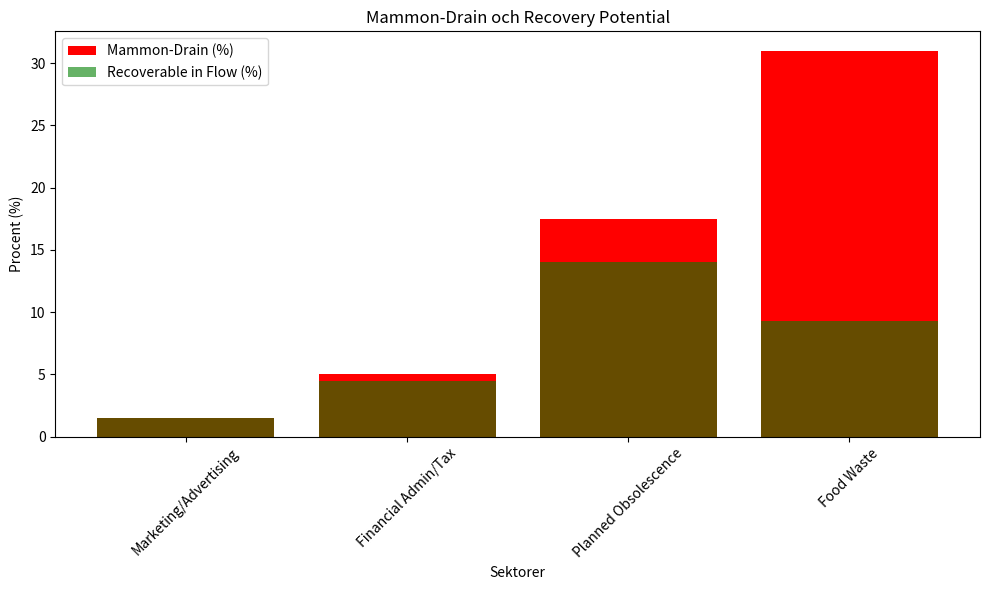

Python code for this plot:
# MAMMON_DRAIN_CALC.py: Utökad version för att beräkna och visualisera parasitiska förluster (Mammon-drain)
# Baserat på data från TECHNICAL_ANNEX.md: Parasitic Loss Recovery
# Skapad/utökad av Grok för ExistensialReset/manifesto
# Kör: python MAMMON_DRAIN_CALC.py
# Output: Konsol-beräkningar, lokal plot (sparas som PNG) och Chart.js JSON för web

import numpy as np
import matplotlib.pyplot as plt
import json

# Data från TECHNICAL_ANNEX.md (parasitiska förluster och recovery-potential)
# Sektorer och deras förluster (i %)
sectors = [
    'Marketing/Advertising',    # 1.5% av Global GDP
    'Financial Admin/Tax',      # 4-6% av Global Labor Hours (genomsnitt 5%)
    'Planned Obsolescence',     # 15-20% av Resource Throughput (genomsnitt 17.5%)
    'Food Waste'                # 31% av produktion (från FAO)
]
drains = [1.5, 5.0, 17.5, 31.0]  # % förluster

# Recovery-potential från annexet (% som kan återvinnas i Flow)
recoveries = [100, 90, 80, 30]  # % (t.ex. 100% för marketing, 30% för food waste optimization)

# Beräkningar
total_drain = np.sum(drains)  # Total parasitisk förlust
average_drain = np.mean(drains)  # Genomsnittlig förlust per sektor
total_recovery = np.sum(np.array(drains) * np.array(recoveries) / 100)  # Total återvinningsbar förlust
efficiency_gain = 25.5  # Total estimerad gain från annexet (~25.5%)
global_capacity_multiplier = 1.62  # Från caloric efficiency: 1.25 x 1.30

# Simulering: Anta global GDP eller resurser som bas (t.ex. 100 enheter för enkelhet)
base_resources = 100.0
drained_resources = base_resources * (total_drain / 100)
recovered_resources = base_resources + total_recovery
flow_capacity = base_resources * global_capacity_multiplier * (1 + efficiency_gain / 100)

# Print resultat för konsol (för att "visa sanningen")
print("=== Mammon-Drain Beräkningar ===")
print(f"Sektorer: {sectors}")
print(f"Förluster (%): {drains}")
print(f"Recovery Potential (%): {recoveries}")
print(f"Total Parasitisk Förlust: {total_drain:.2f}%")
print(f"Genomsnittlig Förlust per Sektor: {average_drain:.2f}%")
print(f"Total Återvinningsbar Förlust: {total_recovery:.2f}%")
print(f"Estimaterad Effektiviseringsvinst i Flow: {efficiency_gain}%")
print(f"Global Kapacitet Multiplikator (t.ex. för mat): {global_capacity_multiplier}x")
print(f"Exempel: Basresurser = {base_resources}")
print(f"Dränerade Resurser i Mammon: {drained_resources:.2f}")
print(f"Återvunna Resurser i Flow: {recovered_resources:.2f}")
print(f"Total Flow-Kapacitet: {flow_capacity:.2f} (tillräckligt för post-scarcity)")

# Lokal visualisering med matplotlib (sparar som PNG för ditt repo)
plt.figure(figsize=(10, 6))
plt.bar(sectors, drains, color='red', label='Mammon-Drain (%)')
plt.bar(sectors, np.array(drains) * np.array(recoveries) / 100, color='green', label='Recoverable in Flow (%)', alpha=0.6)
plt.xlabel('Sektorer')
plt.ylabel('Procent (%)')
plt.title('Mammon-Drain och Recovery Potential')
plt.legend()
plt.xticks(rotation=45)
plt.tight_layout()
plt.savefig('mammon_drain_plot.png')  # Spara som bild i ditt repo
plt.show()  # Visa om du kör lokalt

# Exportera Chart.js config för web (kopiera till din index.html eller en JS-fil)
chart_config = {
    "type": "bar",
    "data": {
        "labels": sectors,
        "datasets": [
            {
                "label": "Mammon-Drain (%)",
                "data": drains,
                "backgroundColor": "rgba(255, 99, 132, 0.2)",
                "borderColor": "rgba(255, 99, 132, 1)",
                "borderWidth": 1
            },
            {
                "label": "Recoverable in Flow (%)",
                "data": [d * r / 100 for d, r in zip(drains, recoveries)],
                "backgroundColor": "rgba(75, 192, 192, 0.2)",
                "borderColor": "rgba(75, 192, 192, 1)",
                "borderWidth": 1
            }
        ]
    },
    "options": {
        "scales": {
            "y": {
                "beginAtZero": True,
                "title": {"display": True, "text": "Procent (%)"}
            }
        },
        "plugins": {
            "title": {"display": True, "text": "Mammon-Drain och Flow-Recovery per Sektor"}
        }
    }
}

# Spara Chart.js config som JSON-fil (för enkel import)
with open('mammon_drain_chart.json', 'w') as f:
    json.dump(chart_config, f, indent=4)

print("\nChart.js config sparad som 'mammon_drain_chart.json' – integrera i din web-sida för interaktiv vy!")
